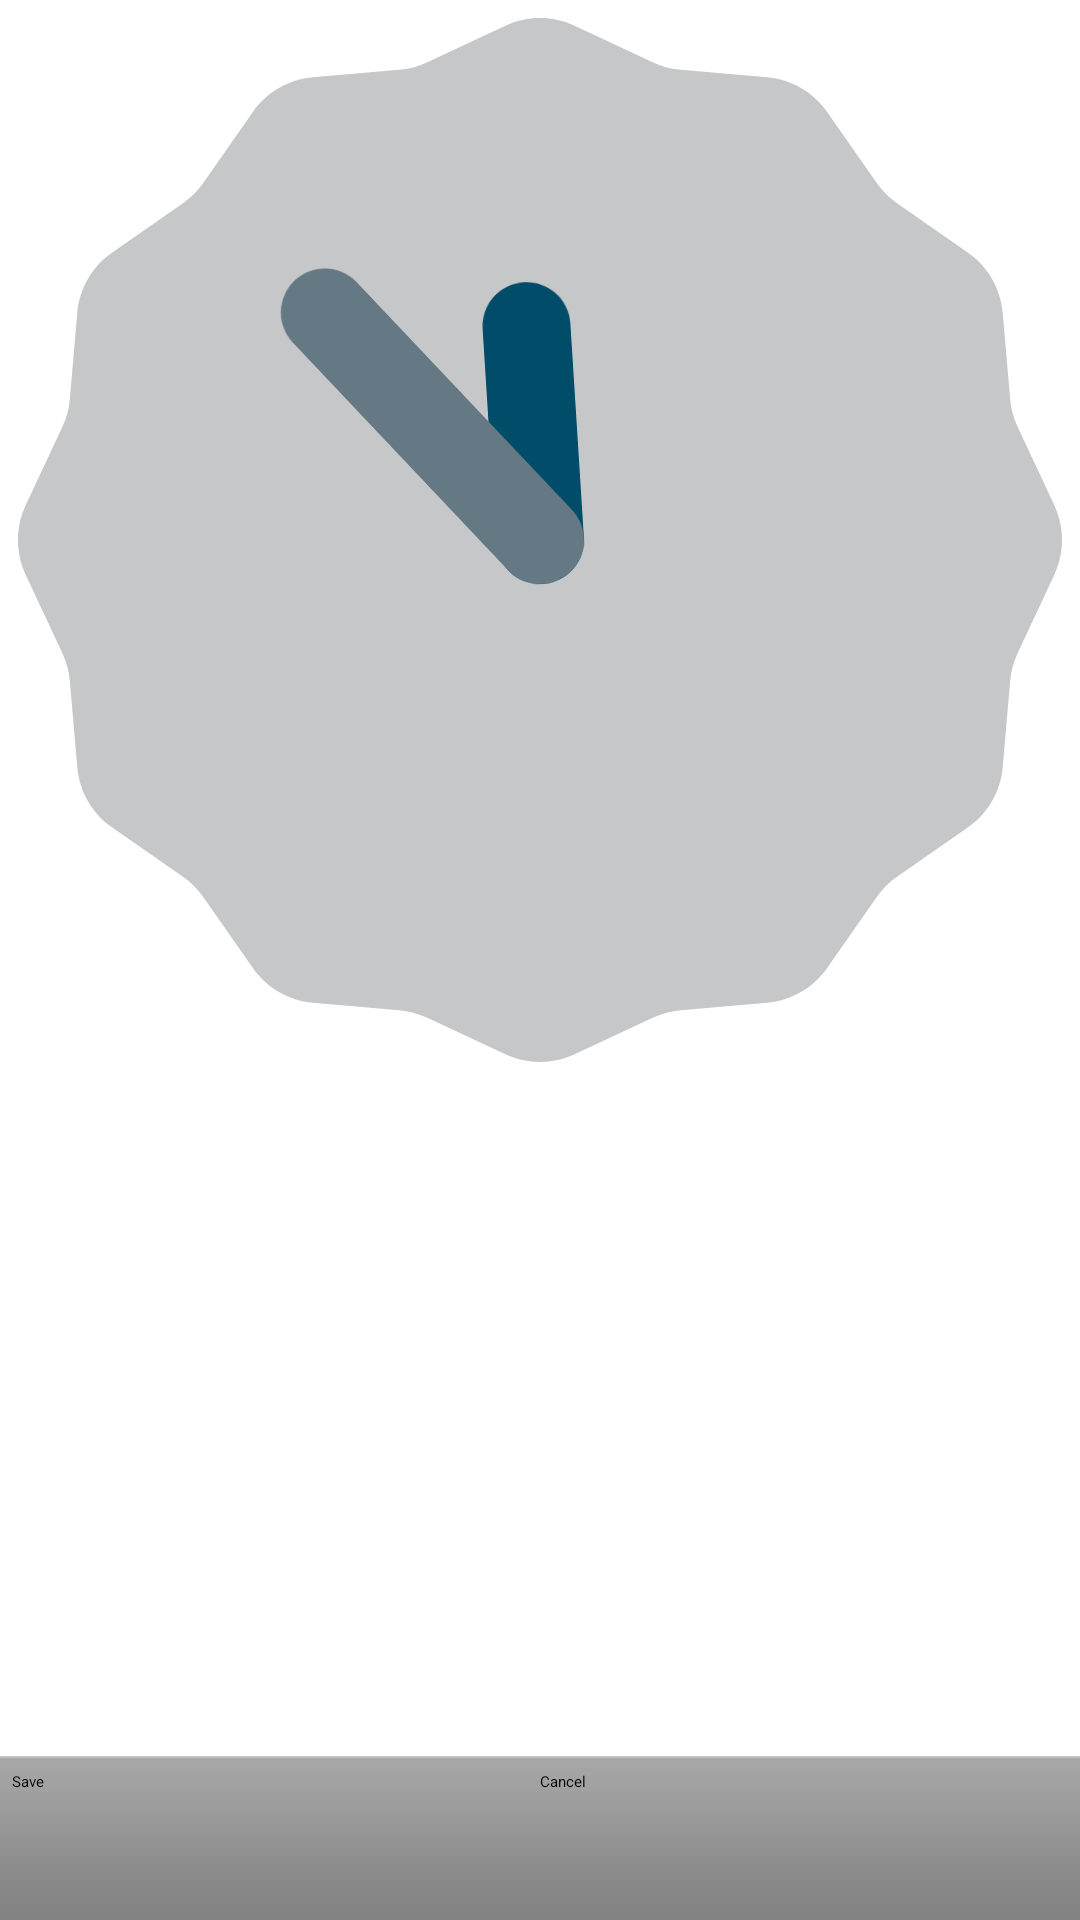

Write the Android layout XML for this screen, with the resource values it uses.
<!-- AndroidManifest.xml: application theme Theme.D1 -->
<!-- res/layout/main_settings.xml -->
<?xml version="1.0" encoding="utf-8"?>


<RelativeLayout xmlns:android="http://schemas.android.com/apk/res/android"
                android:layout_width="fill_parent"
                android:layout_height="fill_parent">

    
    <LinearLayout
            android:id="@+id/titleBar"
            style="@style/TitleBar"
            android:layout_alignParentTop="true">

        <ImageView style="@style/TitleBarHomeButton" />

        <ImageView style="@style/TitleBarSeparator"/>

        <TextView
                style="@style/TitleBarText"
                android:text="Settings"/>

        

    </LinearLayout>

    <LinearLayout
            android:id="@+id/footerBar"
            android:layout_width="fill_parent"
            android:layout_height="wrap_content"
            android:layout_alignParentBottom="true"
            android:orientation="horizontal"
            style="@android:style/ButtonBar">

        <Button
                android:id="@+id/but_newProbe_save"
                android:layout_width="0dip"
                android:layout_height="wrap_content"
                android:layout_weight="1"
                android:text="Save"/>

        <Button
                android:id="@+id/but_newProbe_cancel"
                android:layout_width="0dip"
                android:layout_height="wrap_content"
                android:layout_weight="1"
                android:text="Cancel"/>
    </LinearLayout>

    
    <ScrollView
            android:layout_width="fill_parent"
            android:layout_height="wrap_content"
            android:layout_above="@id/footerBar"
            android:layout_below="@id/titleBar"
            android:scrollbars="vertical">

        <LinearLayout
                android:layout_width="fill_parent"
                android:layout_height="wrap_content"
                android:orientation="vertical"
                android:padding="6dip">

            <AnalogClock android:layout_width="fill_parent"
                         android:layout_height="wrap_content"
                         android:soundEffectsEnabled="true">

            </AnalogClock>

        </LinearLayout>
    </ScrollView>

</RelativeLayout>
<!-- resources referenced by this layout -->
<resources>
  <style name="TitleBar">
          
          <item name="android:layout_width">fill_parent</item>
          <item name="android:layout_height">@dimen/title_height</item>
          <item name="android:orientation">horizontal</item>
          <item name="android:background">@color/title_background</item>
      </style>
  <style name="TitleBarHomeButton" parent="@style/TitleBarClickable">
           
          <item name="android:src">@drawable/menu_main</item>
          <item name="android:onClick">goHome</item>
      </style>
  <style name="TitleBarSeparator">
          <item name="android:layout_width">1px</item>
          <item name="android:layout_height">fill_parent</item>
          <item name="android:background">@color/title_separator</item>
      </style>
  <style name="TitleBarText">
          
          <item name="android:layout_width">0dp</item>
          <item name="android:layout_height">fill_parent</item>
          <item name="android:layout_weight">1</item>
          <item name="android:gravity">center_vertical</item>
          <item name="android:textSize">@dimen/text_size_medium</item>
          <item name="android:paddingLeft">12dip</item>
          <item name="android:paddingRight">12dip</item>
          <item name="android:textStyle">bold</item>
          <item name="android:textColor">@color/title_text</item>
          <item name="android:singleLine">true</item>
          <item name="android:ellipsize">end</item>
      </style>
  <color name="title_background">#ff006b82</color>
  <style name="TitleBarClickable">
          <item name="android:layout_width">wrap_content</item>
          <item name="android:layout_height">fill_parent</item>
          <item name="android:clickable">true</item>
          <item name="android:focusable">true</item>
          <item name="android:background">@drawable/titlebar_bgselector_dark</item>
      </style>
  <!-- drawable menu_main: png bitmap (drawable-hdpi, 2351 bytes) -->
  <color name="title_separator">#40ffffff</color>
  <dimen name="text_size_medium">16sp</dimen>
  <color name="title_text">#ffffffff</color>
  <!-- drawable titlebar_bgselector_dark (drawable) -->
  <?xml version="1.0" encoding="utf-8"?>
  
  <selector xmlns:android="http://schemas.android.com/apk/res/android">
      <item android:state_pressed="false" android:state_focused="true" android:drawable="@drawable/titlebar_icon_bg_focused" />
      <item android:state_pressed="true" android:state_focused="true" android:drawable="@drawable/titlebar_icon_bg_pressed" />
      <item android:state_pressed="true" android:state_focused="false" android:drawable="@drawable/titlebar_icon_bg_pressed" />
      
      <item android:drawable="@android:color/transparent" />
  </selector>
</resources>
